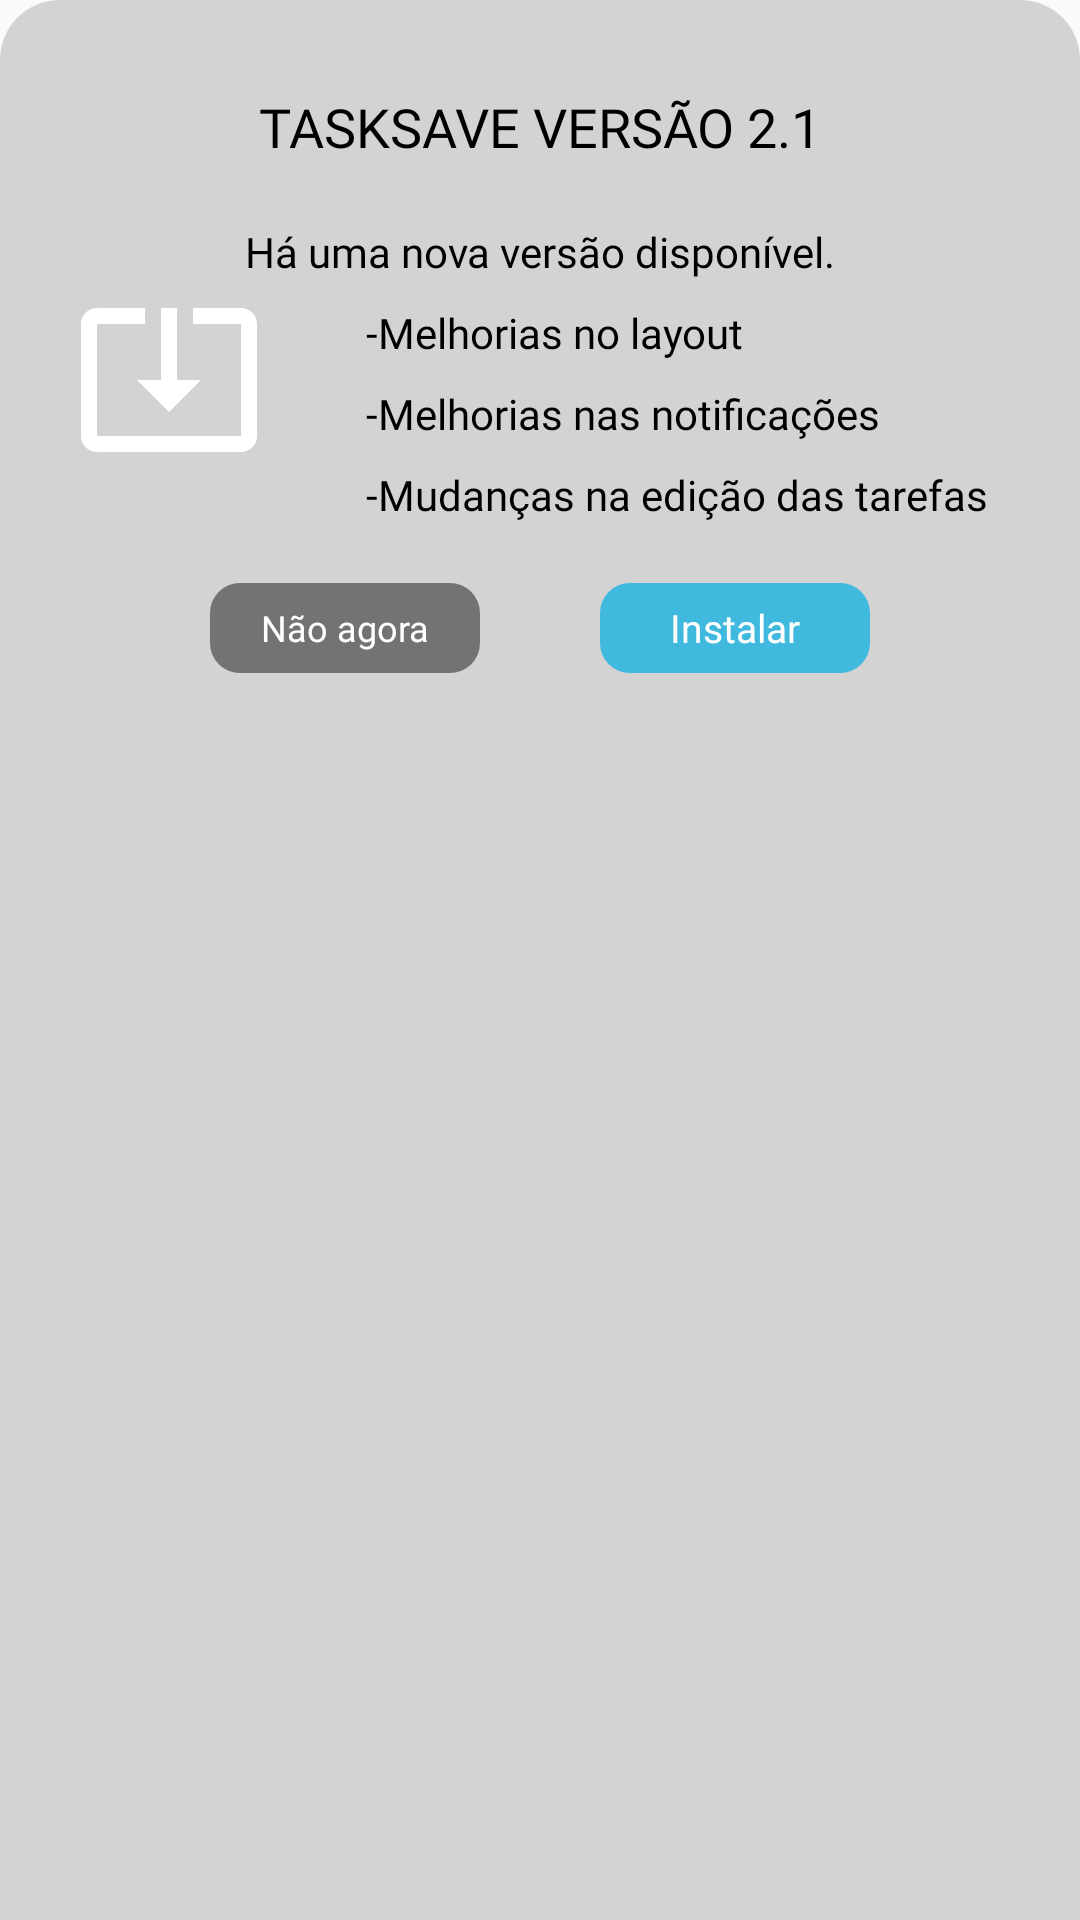

Write the Android layout XML for this screen, with the resource values it uses.
<!-- AndroidManifest.xml: application theme Theme.TaskSave -->
<!-- res/layout/dialog_att_versao.xml -->
<?xml version="1.0" encoding="utf-8"?>
<androidx.constraintlayout.widget.ConstraintLayout xmlns:android="http://schemas.android.com/apk/res/android"
    xmlns:app="http://schemas.android.com/apk/res-auto"
    xmlns:tools="http://schemas.android.com/tools"
    style="@style/BackgroundThemeAddAgenda2"
    android:layout_width="match_parent"
    android:layout_height="250dp"
    android:orientation="vertical">


    <ImageView
        android:id="@+id/imageView3"
        android:layout_width="wrap_content"
        android:layout_height="wrap_content"
        android:layout_marginTop="84dp"
        android:src="@drawable/icon_system_update"
        app:layout_constraintEnd_toStartOf="@+id/textViewTexto3"
        app:layout_constraintHorizontal_bias="0.296"
        app:layout_constraintStart_toStartOf="parent"
        app:layout_constraintTop_toTopOf="parent" />

    <TextView
        android:id="@+id/textViewTextoVersao"
        android:layout_width="wrap_content"
        android:layout_height="wrap_content"
        android:fontFamily="@font/ptsans_bold"
        android:text="TASKSAVE VERSÃO 2.1"
        style="@style/TextColorAddAgenda"
        android:layout_marginTop="20dp"
        android:textSize="18sp"
        app:layout_constraintEnd_toEndOf="parent"
        app:layout_constraintStart_toStartOf="parent"
        app:layout_constraintTop_toTopOf="parent" />

    <TextView
        android:id="@+id/textView14"
        android:layout_width="wrap_content"
        android:layout_height="wrap_content"
        android:text="Há uma nova versão disponível."
        style="@style/TextColorAddAgenda"
        android:layout_marginTop="20dp"
        android:fontFamily="@font/ptsans_bold"
        app:layout_constraintEnd_toEndOf="parent"
        app:layout_constraintStart_toStartOf="parent"
        app:layout_constraintTop_toBottomOf="@+id/textViewTextoVersao" />

    <TextView
        android:id="@+id/textViewTexto2"
        style="@style/TextColorAddAgenda"
        android:layout_width="wrap_content"
        android:layout_height="wrap_content"
        android:layout_marginStart="112dp"
        android:layout_marginTop="8dp"
        android:fontFamily="@font/ptsans_bold"
        android:text="-Melhorias nas notificações"
        app:layout_constraintStart_toStartOf="parent"
        app:layout_constraintTop_toBottomOf="@+id/textViewTexto1" />

    <TextView
        android:id="@+id/textViewTexto3"
        style="@style/TextColorAddAgenda"
        android:layout_width="wrap_content"
        android:layout_height="wrap_content"
        android:layout_marginStart="112dp"
        android:layout_marginTop="8dp"
        android:fontFamily="@font/ptsans_bold"
        android:text="-Mudanças na edição das tarefas"
        app:layout_constraintStart_toStartOf="parent"
        app:layout_constraintTop_toBottomOf="@+id/textViewTexto2" />

    <TextView
        android:id="@+id/textViewTexto1"
        style="@style/TextColorAddAgenda"
        android:layout_width="wrap_content"
        android:layout_height="wrap_content"
        android:layout_marginStart="112dp"
        android:layout_marginTop="8dp"
        android:fontFamily="@font/ptsans_bold"
        android:text="-Melhorias no layout"
        app:layout_constraintStart_toStartOf="parent"
        app:layout_constraintTop_toBottomOf="@+id/textView14" />

    <LinearLayout
        android:layout_width="match_parent"
        android:layout_height="wrap_content"
        android:orientation="horizontal"
        android:layout_marginTop="20dp"
        android:gravity="center_horizontal"
        app:layout_constraintTop_toBottomOf="@+id/textViewTexto3"
        app:layout_constraintStart_toStartOf="parent"
        app:layout_constraintEnd_toEndOf="parent"

        >


    <FrameLayout
        android:id="@+id/framelayout2"
        android:layout_width="90dp"
        android:layout_height="30dp"
        style="@style/ButtonSelector2"
        android:clickable="true"
        android:focusable="true"
        android:foreground="?android:attr/selectableItemBackground"
        >

        <TextView
            android:id="@+id/textviewbutton2"
            android:layout_width="match_parent"
            android:layout_height="match_parent"
            android:fontFamily="@font/ptsans_bold"
            android:gravity="center"
            android:text="Não agora"
            android:textColor="@color/white"
            android:textSize="12sp" />

        <ProgressBar
            android:id="@+id/progressbar2"
            android:layout_width="wrap_content"
            android:layout_height="wrap_content"
            android:layout_gravity="center"
            android:indeterminateTint="@color/white"
            android:visibility="gone"

            />

    </FrameLayout>
        <FrameLayout
            android:id="@+id/framelayout1"
            android:layout_width="90dp"
            android:layout_height="30dp"
            android:background="@drawable/button_colors_light"
            android:layout_marginStart="40dp"
            android:clickable="true"
            android:focusable="true"
            android:foreground="?android:attr/selectableItemBackground"
            >

            <TextView
                android:id="@+id/textviewbutton"
                android:layout_width="match_parent"
                android:layout_height="match_parent"
                android:fontFamily="@font/ptsans_bold"
                android:gravity="center"
                android:text="Instalar"
                android:textColor="@color/white"
                android:textSize="13sp" />

            <ProgressBar
                android:id="@+id/progressbar1"
                android:layout_width="wrap_content"
                android:layout_height="wrap_content"
                android:layout_gravity="center"
                android:indeterminateTint="@color/white"
                android:visibility="gone"

                />

        </FrameLayout>
    </LinearLayout>


</androidx.constraintlayout.widget.ConstraintLayout>
<!-- resources referenced by this layout -->
<resources>
  <color name="white">#FFFFFFFF</color>
  <!-- drawable button_colors_light (drawable) -->
  <?xml version="1.0" encoding="utf-8"?>
  <selector xmlns:android="http://schemas.android.com/apk/res/android">
      
      <item android:state_enabled="true">
          <shape android:shape="rectangle">
              <solid android:color="@color/blue9"/>
              <corners android:radius="10dp"/>
          </shape>
      </item>
      
      <item android:state_pressed="true">
          <shape android:shape="rectangle">
              <solid android:color="@color/grey"/>
              <corners android:radius="10dp"/>
          </shape>
      </item>
      
      <item android:state_focused="true">
          <shape android:shape="rectangle">
              <solid android:color="@color/grey3"/>
              <corners android:radius="10dp"/>
          </shape>
      </item>
      
      <item android:state_enabled="false">
          <shape android:shape="rectangle">
              <solid android:color="@color/grey3"/>
              <corners android:radius="10dp"/>
          </shape>
      </item>
  </selector>
  <!-- drawable icon_system_update (drawable) -->
  <vector xmlns:android="http://schemas.android.com/apk/res/android"
      android:width="64dp"
      android:height="64dp"
      android:viewportWidth="48"
      android:viewportHeight="48">
    <path
        android:fillColor="@color/white"
        android:pathData="M24,32.5l8,-8h-6v-18h-4v18h-6l8,8zM42,6.5L30,6.5v3.97h12v28.06L6,38.53L6,10.47h12L18,6.5L6,6.5c-2.21,0 -4,1.79 -4,4v28c0,2.21 1.79,4 4,4h36c2.21,0 4,-1.79 4,-4v-28c0,-2.21 -1.79,-4 -4,-4z"/>
  </vector>
  <style name="BackgroundThemeAddAgenda2">
          <item name="android:background">@drawable/background_add_agenda_dialog_light</item>
      </style>
  <style name="ButtonSelector2">
          <item name="android:background">@drawable/button_colors_light_2</item>
      </style>
  <style name="TextColorAddAgenda">
          <item name="android:textColor">@color/black</item>
      </style>
  <style name="Theme.TaskSave" parent="Base.Theme.TaskSave" />
  <color name="blue9">#40B9DE</color>
  <color name="grey">#4F6D7A</color>
  <color name="grey3">#878C8F</color>
  <!-- drawable background_add_agenda_dialog_light (drawable) -->
  <?xml version="1.0" encoding="utf-8"?>
  <shape xmlns:android="http://schemas.android.com/apk/res/android">
  
      <solid
          android:color="#d3d3d3"
  
          />
  
  
      <corners
          android:topLeftRadius="20dp"
          android:topRightRadius="20dp"
  
  
          />
      <padding
          android:left="10dp"
          android:right="10dp"
          android:top="10dp"
          android:bottom="10dp"
  
  
          />
  
  
  </shape>
  <!-- drawable button_colors_light_2 (drawable) -->
  <?xml version="1.0" encoding="utf-8"?>
  <selector xmlns:android="http://schemas.android.com/apk/res/android">
      
      <item android:state_enabled="true">
          <shape android:shape="rectangle">
              <solid android:color="@color/grey5"/>
              <corners android:radius="10dp"/>
          </shape>
      </item>
      
  </selector>
  <color name="black">#FF000000</color>
  <style name="Base.Theme.TaskSave" parent="Theme.AppCompat.DayNight.NoActionBar">
          <item name="android:windowTranslucentStatus">true</item>
          <item name="android:statusBarColor">@color/white</item>
      </style>
  <color name="grey5">#737373</color>
</resources>
